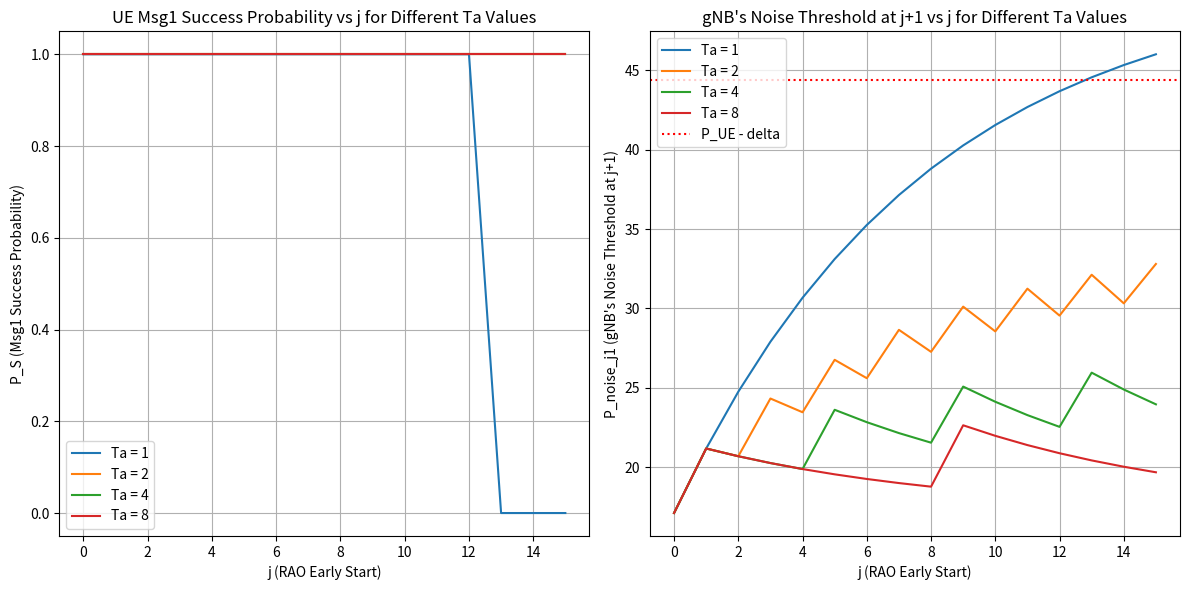

Python code for this plot:
##
## Institution : National Taiwan Univeristy of Science and Technology
## Name : Wilfrid Azariah
## File Name : model01.py
## Dependency : numpy, matplotlib
##
## Description:
## Basic attacker model that will calculate UE's msg1 received
## probability by gNB when attacker has j early start
## This code change the attacker periode while keeping
## alpha = 0.12 and delta = 12
###############################################################

import numpy as np
import matplotlib.pyplot as plt

def compute_p_success(P_noise, P_attacker, P_UE, alpha, delta, Ta_values, j_max):
    j_range = np.arange(0, j_max+1)
    results_P_S = {}
    results_P_noise_j1 = {}
    
    for Ta in Ta_values:
        P_noise_values = [P_noise]
        
        for i in range(1, j_max + 1):
            if (i - 1) % (Ta) == 0 and i > 0:
                P_next = (1 - alpha) * P_noise_values[-1] + alpha * P_attacker
            else:
                P_next = (1 - alpha) * P_noise_values[-1] + alpha * P_noise
            
            P_noise_values.append(P_next)
        
        P_S = [1 if P_UE > (P_noise_values[j] + delta) else 0 for j in range(j_max+1)]
        results_P_S[Ta] = P_S

        P_noise_j1 = [P_noise_values[j] for j in range(j_max+1)]
        results_P_noise_j1[Ta] = P_noise_j1
    
    return j_range, results_P_S, results_P_noise_j1

# Given parameters
P_noise = 17.1  # dB
P_attacker = 51  # dB
P_UE = 56.4  # dB
alpha = 0.12
delta = 12
Ta_values = [1, 2, 4, 8]
j_max = 15

# Compute results
j_range, results_P_S, results_P_noise_j1 = compute_p_success(P_noise, P_attacker, P_UE, alpha, delta, Ta_values, j_max)

# Plot results
plt.figure(figsize=(12, 6))
plt.subplot(1, 2, 1)
for Ta, P_S in results_P_S.items():
    plt.plot(j_range, P_S, label=f'Ta = {Ta}')

plt.xlabel("j (RAO Early Start)")
plt.xticks(np.arange(0, 16, 2))
plt.ylabel("P_S (Msg1 Success Probability)")
plt.title("UE Msg1 Success Probability vs j for Different Ta Values")
plt.legend()
plt.grid()

plt.subplot(1, 2, 2)
for Ta, P_noise_j1 in results_P_noise_j1.items():
    plt.plot(j_range, P_noise_j1, label=f'Ta = {Ta}')

plt.axhline(P_UE - delta, color='red', ls='dotted', label=f'P_UE - delta')
plt.xlabel("j (RAO Early Start)")
plt.xticks(np.arange(0, 16, 2))
plt.ylabel("P_noise_j1 (gNB's Noise Threshold at j+1)")
plt.title("gNB's Noise Threshold at j+1 vs j for Different Ta Values")
plt.legend()
plt.grid()

plt.tight_layout()
plt.show()
